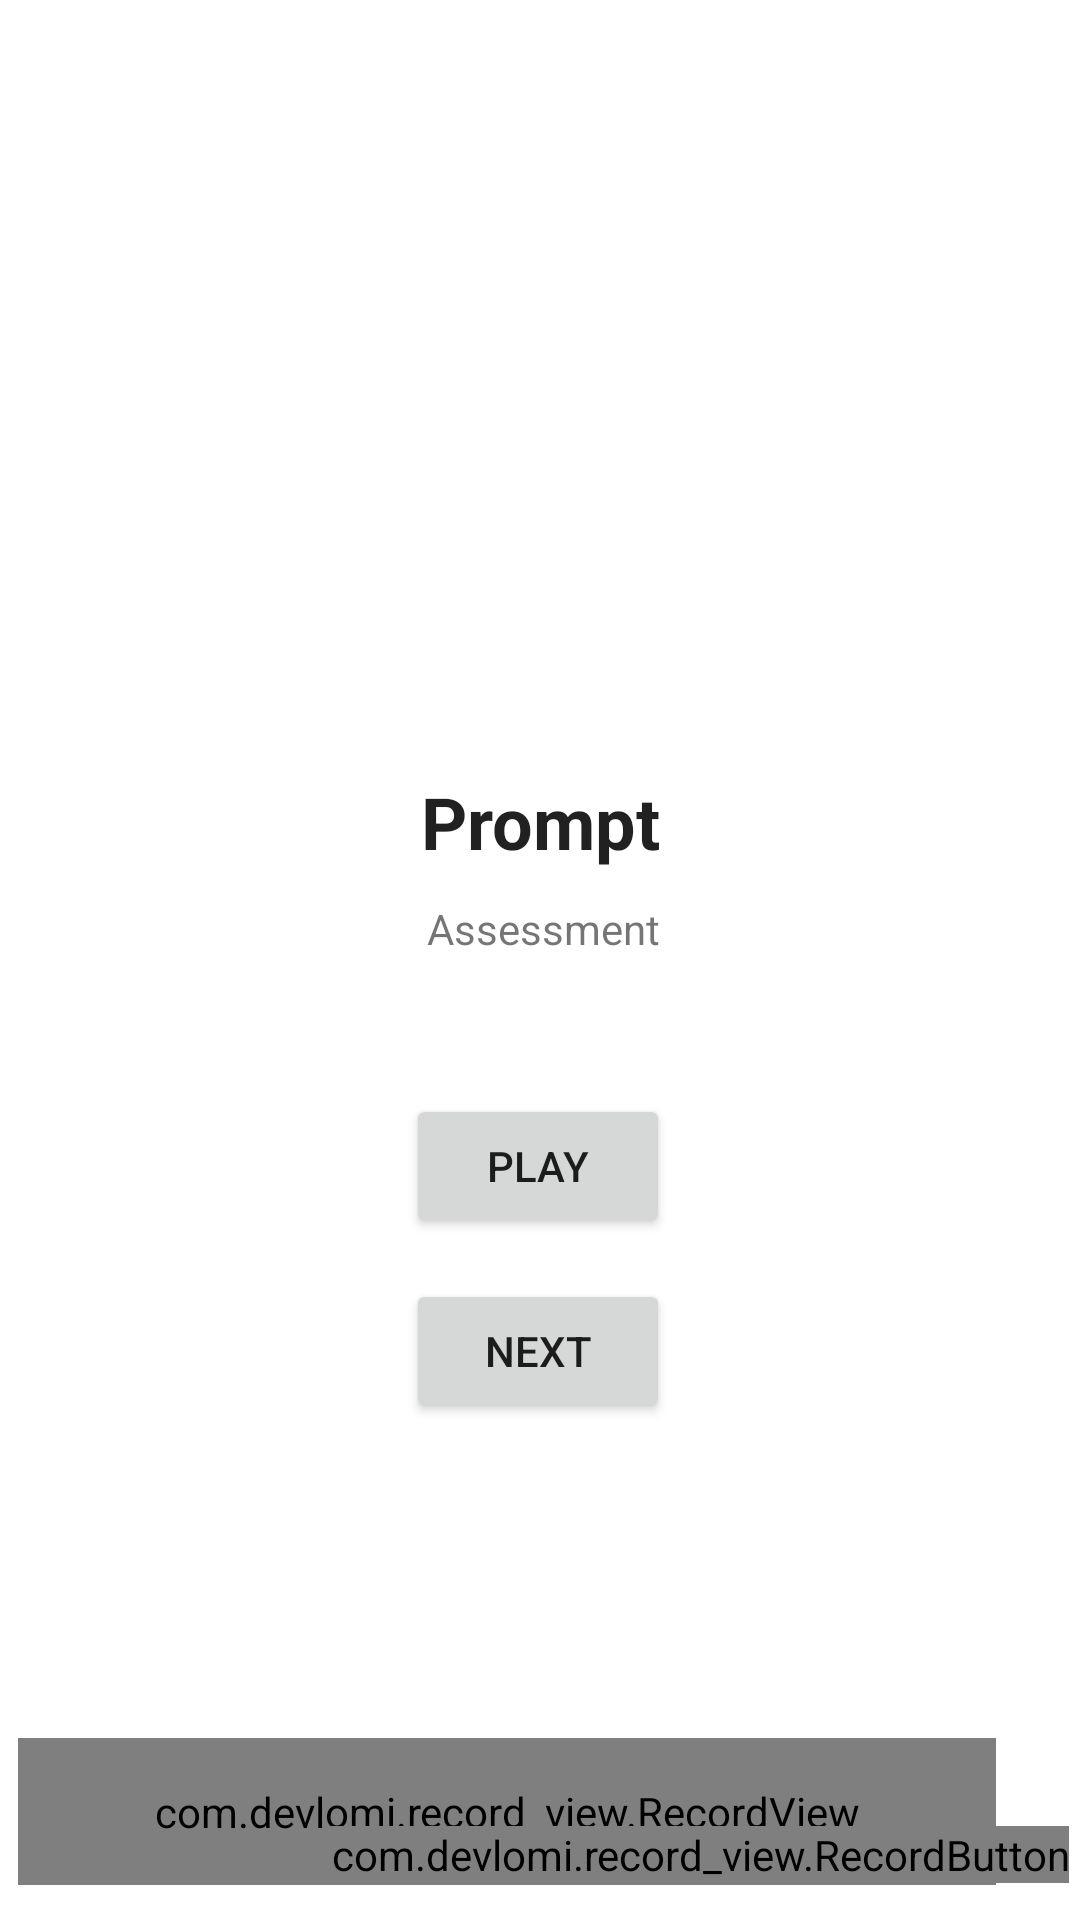

Android layout source for this screen:
<!-- AndroidManifest.xml: application theme Theme.DysarthriaIntelligibilityAssessment -->
<!-- res/layout/activity_speech.xml -->
<?xml version="1.0" encoding="utf-8"?>
<androidx.constraintlayout.widget.ConstraintLayout xmlns:android="http://schemas.android.com/apk/res/android"
    xmlns:app="http://schemas.android.com/apk/res-auto"
    xmlns:tools="http://schemas.android.com/tools"
    android:layout_width="match_parent"
    android:layout_height="match_parent"
    tools:context=".SpeechActivity">

    <TextView
        android:id="@+id/prompt"
        android:layout_width="wrap_content"
        android:layout_height="wrap_content"
        android:text="Assessment"
        app:layout_constraintBottom_toBottomOf="parent"
        app:layout_constraintEnd_toEndOf="parent"
        app:layout_constraintHorizontal_bias="0.504"
        app:layout_constraintStart_toStartOf="parent"
        app:layout_constraintTop_toTopOf="parent"
        app:layout_constraintVertical_bias="0.483" />

    <com.devlomi.record_view.RecordView
        android:id="@+id/record_view"
        android:layout_width="326dp"
        android:layout_height="49dp"
        android:layout_alignParentBottom="true"
        android:layout_toLeftOf="@id/record_button"
        app:counter_time_color="#ff0000"
        app:layout_constraintBottom_toBottomOf="parent"
        app:layout_constraintEnd_toEndOf="parent"
        app:layout_constraintHorizontal_bias="0.181"
        app:layout_constraintStart_toStartOf="parent"
        app:layout_constraintTop_toTopOf="parent"
        app:layout_constraintVertical_bias="0.98"
        app:slide_to_cancel_arrow="@drawable/recv_ic_arrow"
        app:slide_to_cancel_arrow_color="#000000"
        app:slide_to_cancel_bounds="8dp"
        app:slide_to_cancel_margin_right="10dp"
        app:slide_to_cancel_text="Slide To Cancel" />

    <com.devlomi.record_view.RecordButton
        android:id="@+id/record_button"
        android:layout_width="wrap_content"
        android:layout_height="wrap_content"
        android:layout_alignParentRight="true"
        android:layout_alignParentBottom="true"
        android:background="@drawable/recv_bg_mic"
        android:scaleType="centerInside"
        app:layout_constraintBottom_toBottomOf="parent"
        app:layout_constraintEnd_toEndOf="parent"
        app:layout_constraintHorizontal_bias="0.966"
        app:layout_constraintStart_toStartOf="@+id/record_view"
        app:layout_constraintTop_toTopOf="parent"
        app:layout_constraintVertical_bias="0.98"
        app:mic_icon="@drawable/recv_ic_mic_white" />

    <TextView
        android:id="@+id/promptTitle"
        android:layout_width="wrap_content"
        android:layout_height="wrap_content"
        android:text="Prompt"
        android:textAlignment="center"
        android:textAppearance="@style/TextAppearance.AppCompat.Large"
        android:textSize="24sp"
        android:textStyle="bold"
        app:layout_constraintBottom_toBottomOf="parent"
        app:layout_constraintEnd_toEndOf="parent"
        app:layout_constraintHorizontal_bias="0.501"
        app:layout_constraintStart_toStartOf="parent"
        app:layout_constraintTop_toTopOf="parent"
        app:layout_constraintVertical_bias="0.424" />

    <Button
        android:id="@+id/playButton"
        android:layout_width="wrap_content"
        android:layout_height="wrap_content"
        android:text="Play"
        app:layout_constraintBottom_toBottomOf="parent"
        app:layout_constraintEnd_toEndOf="parent"
        app:layout_constraintHorizontal_bias="0.498"
        app:layout_constraintStart_toStartOf="parent"
        app:layout_constraintTop_toTopOf="parent"
        app:layout_constraintVertical_bias="0.616" />

    <Button
        android:id="@+id/nextButton"
        android:layout_width="wrap_content"
        android:layout_height="wrap_content"
        android:text="Next"
        app:layout_constraintBottom_toBottomOf="parent"
        app:layout_constraintEnd_toEndOf="parent"
        app:layout_constraintHorizontal_bias="0.498"
        app:layout_constraintStart_toStartOf="parent"
        app:layout_constraintTop_toTopOf="parent"
        app:layout_constraintVertical_bias="0.72" />

</androidx.constraintlayout.widget.ConstraintLayout>
<!-- resources referenced by this layout -->
<resources>
  <style name="Theme.DysarthriaIntelligibilityAssessment" parent="Theme.MaterialComponents.DayNight">
          
          <item name="colorPrimary">@color/blue</item>
          <item name="colorPrimaryVariant">@color/purple_700</item>
          <item name="colorOnPrimary">@color/white</item>
          <item name="colorOnBackground">@color/black</item>
  
          
          <item name="colorSecondary">@color/teal_200</item>
          <item name="colorSecondaryVariant">@color/teal_700</item>
          <item name="colorOnSecondary">@color/black</item>
  
          
          <item name="android:statusBarColor" tools:targetApi="l">@color/white</item>
          <item name="android:windowLightStatusBar">true</item>
  
          
          <item name="actionBarTheme">@style/MyActionBar</item>
  
      </style>
  <color name="blue">#1890ff</color>
  <color name="purple_700">#FF3700B3</color>
  <color name="white">#FFFFFFFF</color>
  <color name="black">#FF000000</color>
  <color name="teal_200">#FF03DAC5</color>
  <color name="teal_700">#FF018786</color>
  <style name="MyActionBar">
          <item name="colorPrimary">@color/white</item>
      </style>
</resources>
